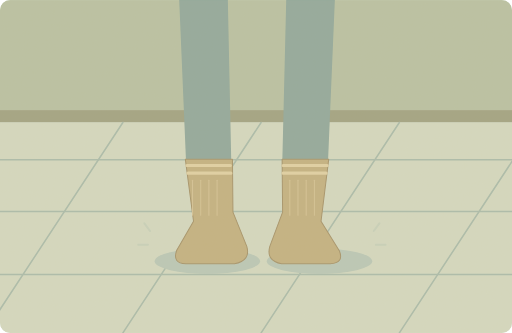
t = 0.00 s
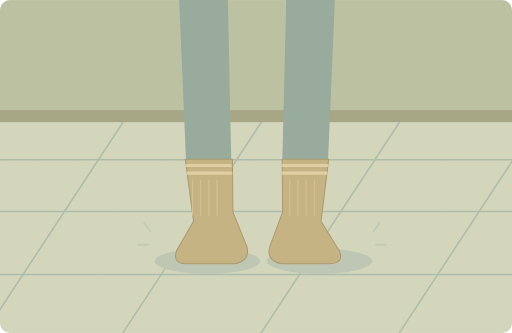
t = 1.25 s
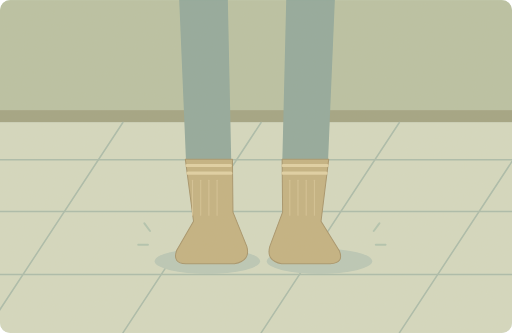
t = 3.75 s
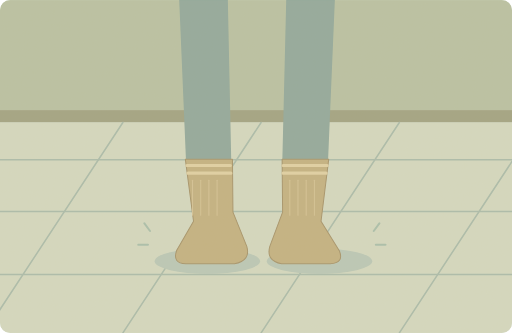
t = 5.00 s
t = 6.25 s: frame unchanged from t = 3.75 s, image omitted
t = 8.75 s: frame unchanged from t = 1.25 s, image omitted

The animated SVG that drew these frames (rendered in a browser with its animation timeline set to each time). Animation: 1 SMIL element (animate=1); one cycle of 10.00 s, repeats indefinitely.

<svg xmlns="http://www.w3.org/2000/svg" width="1000" height="650" viewBox="0 0 1000 650" role="img" aria-labelledby="title desc"><title id="title">单词小故事</title><desc id="desc">I always wear thick socks when the floor feels cold.</desc><metadata>{"wordId": "wear", "dailyExample": "I always wear thick socks when the floor feels cold.", "source": "https://github.com/go1app/word-atlas/blob/main/public/atlas/entries/4.json", "attribution": "Word Atlas contributors — CC BY 4.0", "license": "https://creativecommons.org/licenses/by/4.0/", "changes": "New original vector animation interpreting the daily example.", "durationSeconds": 10}</metadata><defs><clipPath id="frame"><rect width="1000" height="650" rx="20"/></clipPath><filter id="paper"><feTurbulence type="fractalNoise" baseFrequency=".74" numOctaves="3" stitchTiles="stitch"/><feColorMatrix type="saturate" values="0"/><feComponentTransfer><feFuncA type="linear" slope=".065"/></feComponentTransfer><feBlend in="SourceGraphic" mode="soft-light"/></filter><filter id="glow" x="-100%" y="-100%" width="300%" height="300%"><feGaussianBlur stdDeviation="8"/></filter></defs><g clip-path="url(#frame)"><rect x="0" y="0" width="1000" height="650" rx="0" fill="#dce4d7" /><rect x="0" y="0" width="1000" height="224" rx="0" fill="#b7c1a2" /><rect x="0" y="215" width="1000" height="24" rx="0" fill="#9fa181" /><rect x="0" y="239" width="1000" height="411" rx="0" fill="#d3d9c1" /><path d="M0 312H1000" fill="none" stroke="#a8bbaa" stroke-width="3" stroke-linecap="round" stroke-linejoin="round" /><path d="M0 413H1000" fill="none" stroke="#a8bbaa" stroke-width="3" stroke-linecap="round" stroke-linejoin="round" /><path d="M0 536H1000" fill="none" stroke="#a8bbaa" stroke-width="3" stroke-linecap="round" stroke-linejoin="round" /><path d="M-30 239L-300 650" fill="none" stroke="#a8bbaa" stroke-width="3" stroke-linecap="round" stroke-linejoin="round" /><path d="M240 239L-30 650" fill="none" stroke="#a8bbaa" stroke-width="3" stroke-linecap="round" stroke-linejoin="round" /><path d="M510 239L240 650" fill="none" stroke="#a8bbaa" stroke-width="3" stroke-linecap="round" stroke-linejoin="round" /><path d="M780 239L510 650" fill="none" stroke="#a8bbaa" stroke-width="3" stroke-linecap="round" stroke-linejoin="round" /><path d="M1050 239L780 650" fill="none" stroke="#a8bbaa" stroke-width="3" stroke-linecap="round" stroke-linejoin="round" /><path d="M1320 239L1050 650" fill="none" stroke="#a8bbaa" stroke-width="3" stroke-linecap="round" stroke-linejoin="round" /><ellipse cx="405" cy="510" rx="103" ry="25" fill="#b9c8b7"/><ellipse cx="624" cy="510" rx="103" ry="25" fill="#b9c8b7"/><path d="M350 0H445L452 331H364ZM559 0H654L640 331H551Z" fill="#8ea79b" stroke="none" stroke-width="2" stroke-linecap="round" stroke-linejoin="round" /><path d="M362 311H454L455 414 482 481Q490 509 458 515H363Q336 514 345 489L378 432Z" fill="#c2b07f" stroke="#a49268" stroke-width="2" stroke-linecap="round" stroke-linejoin="round" /><path d="M551 311H642L627 432 663 490Q672 514 645 515H550Q519 509 527 481L552 414Z" fill="#c2b07f" stroke="#a49268" stroke-width="2" stroke-linecap="round" stroke-linejoin="round" /><path d="M365 323H450M367 338H451M553 323H639M553 338H637" fill="none" stroke="#e0d1a3" stroke-width="6" stroke-linecap="round" stroke-linejoin="round" /><path d="M376 352v68" fill="none" stroke="#d3c294" stroke-width="2" stroke-linecap="round" stroke-linejoin="round" /><path d="M392 352v68" fill="none" stroke="#d3c294" stroke-width="2" stroke-linecap="round" stroke-linejoin="round" /><path d="M408 352v68" fill="none" stroke="#d3c294" stroke-width="2" stroke-linecap="round" stroke-linejoin="round" /><path d="M424 352v68" fill="none" stroke="#d3c294" stroke-width="2" stroke-linecap="round" stroke-linejoin="round" /><path d="M566 352v68" fill="none" stroke="#d3c294" stroke-width="2" stroke-linecap="round" stroke-linejoin="round" /><path d="M582 352v68" fill="none" stroke="#d3c294" stroke-width="2" stroke-linecap="round" stroke-linejoin="round" /><path d="M598 352v68" fill="none" stroke="#d3c294" stroke-width="2" stroke-linecap="round" stroke-linejoin="round" /><path d="M614 352v68" fill="none" stroke="#d3c294" stroke-width="2" stroke-linecap="round" stroke-linejoin="round" /><g><animate attributeName="opacity" values=".2;.65;.2" keyTimes="0;.5;1" dur="10s" repeatCount="indefinite"/><path d="M293 451l-11 -15M289 478h-19M730 451l11 -15M734 478h19" fill="none" stroke="#91b1a0" stroke-width="4" stroke-linecap="round" stroke-linejoin="round" /></g><rect width="1000" height="650" fill="#ddc8a0" opacity=".14" filter="url(#paper)" pointer-events="none"/></g></svg>
